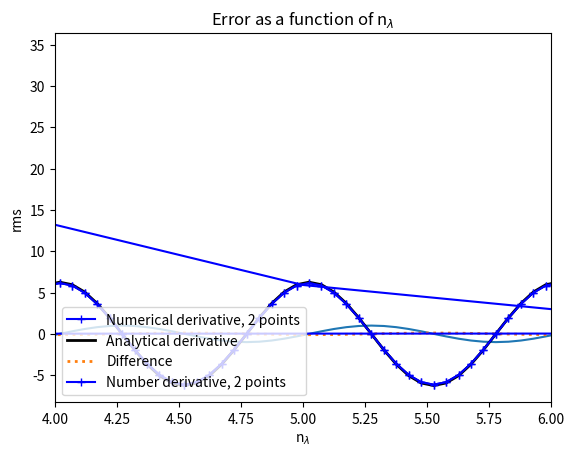

This chart was generated by the following Python code:
# Import libraries
import numpy as np
from math import *
import matplotlib.pyplot as plt

# Initiate parameters
xmax = 10.0                     # physical domain (m)
nx = 200                        # number of space sample
dx = xmax/(nx - 1)              # grid spacing dx (m)
x = np.linspace(0, xmax, nx)    # defining space variable

# Initialization of sin function
l = 20*dx                       # wavelength
k = 2*np.pi/l                   # wavenumber
f = np.sin(k*x)

# Plot sin function
plt.plot(x, f)
plt.title('Sin function')
plt.xlabel('x, m')
plt.ylabel('Amplitude')
plt.xlim(0, xmax)
plt.grid()
plt.show()

# First derivative with two points

# Initiation of numerical and analytical derivatives
nder = np.zeros(nx)             # numerical derivative
ader = np.zeros(nx)             # analytical derivative

# Numerical derivative of the given function
for i in range(1, nx - 1):
    nder[i] = (f[i + 1] - f[i - 1])/(2*dx)

# Analytical derivative of the given function
ader = k*np.cos(k*x)

# Exclude boundries
ader[0] = 0.
ader[nx -1] = 0.

# Error (rms)
rms = np.sqrt(np.mean(nder - ader)**2)

# Plotting
plt.plot(x, nder, label="Numerical derivative, 2 points", marker='+', color="blue")
plt.plot(x, ader, label="Analytical derivative", lw=2, ls="-", color="black")
plt.plot(x, nder-ader, label="Difference", lw=2, ls=":")
plt.title("First derivative, Err (rms) = %.6f " % (rms))
plt.xlabel('x, m')
plt.ylabel('Amplitude')
plt.legend(loc='lower left')
plt.grid()
plt.show()

# Plotting number of points per wavelength

plt.plot(x, nder, label="Number derivative, 2 points", marker='+', color="blue")
plt.title("First derivative, Error = %.6f, $n_\\lambda$ = %.2f" % (rms, l/dx))
plt.xlabel('x, m')
plt.ylabel('Amplitude')
plt.legend(loc='lower left')
plt.xlim(xmax/2 - 1, xmax/2 + 1)
plt.grid()
plt.show()

# Define the range of number of points per wavelength: [nmin = 4, 5, 6, ..., nmax = 40].
# Loop over points, calculate corresponding wavelength and calculate error.

# Initialize vectors
nmin = 3
nmax = 16
na = np.zeros(nmax - nmin + 1)              # vector with number of points per wavelength
err = np.zeros(nmax - nmin + 1)            # vector with error
j = -1                                      # array index

# Loop through finite-difference derivative calculation
for n in range(nmin, nmax):
    j = j + 1                               # array index
    na[j] = n
    
    # Initialize sin function
    l = na[j]*dx                            # wavelength
    k = 2*np.pi/l                           # wavenumber
    f = np.sin(k*x)
    
    # Numerical derivative of the sin function
    for i in range(1, nx - 1):
        nder[i] = (f[i + 1] - f[i - 1])/(2*dx)
        
    # Analytical derivative of the sin function
    ader = k*np.cos(k*x)
    
    # Exclude boundaries
    ader[0] = 0.
    ader[nx - 1] = 0.
    
    i0 = np.int64(nx/2)
    # Error (rms)
    err[j] = ((nder[i0] - ader[i0])**2/ader[i0]**2)*100
    
# Plotting error as function of number of points per wavelength
plt.plot(na, err, ls='-', color="blue")
plt.title('Error as a function of n$_\\lambda$')
plt.xlabel('n$_\\lambda$')
plt.ylabel('rms')
plt.grid()
plt.show()